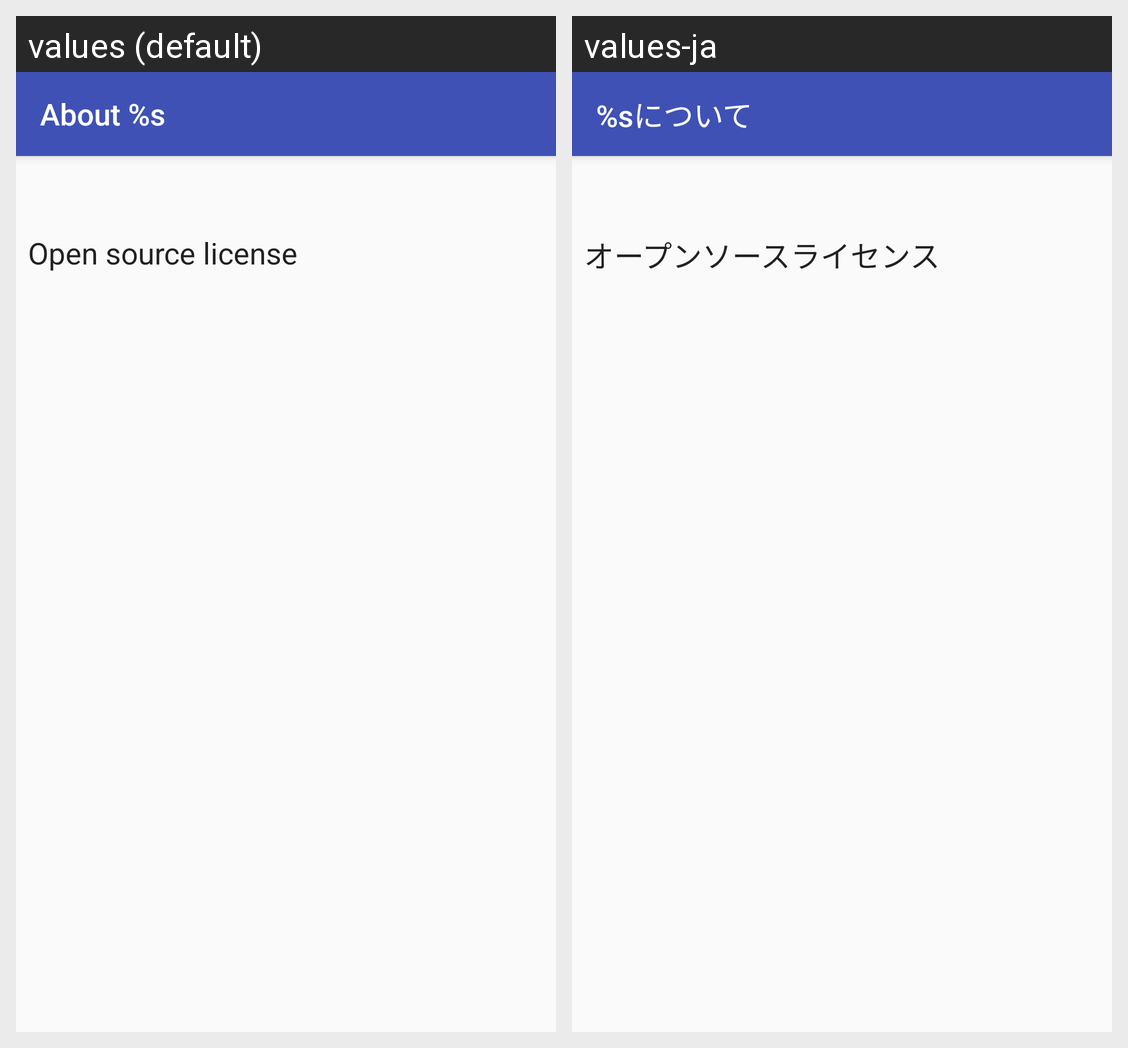

Translations of the strings shown on this Android screen, per locale in the grid:
Android screen res/layout/activity_about.xml rendered under 2 locales, left to right: values (default), values-ja. Device: Nexus 5 (rendered at 1080×1920; each locale shown at half size, 540×960, under a caption strip naming it); theme AppTheme.
Strings drawn on this screen, with the default value and each locale's value (text and hints the layout hard-codes, and strings that could not be matched under every locale, appear in the picture but are not listed):

about_toolbar
  values: About %s
  values-ja: %sについて

about_license_title
  values: Open source license
  values-ja: オープンソースライセンス
